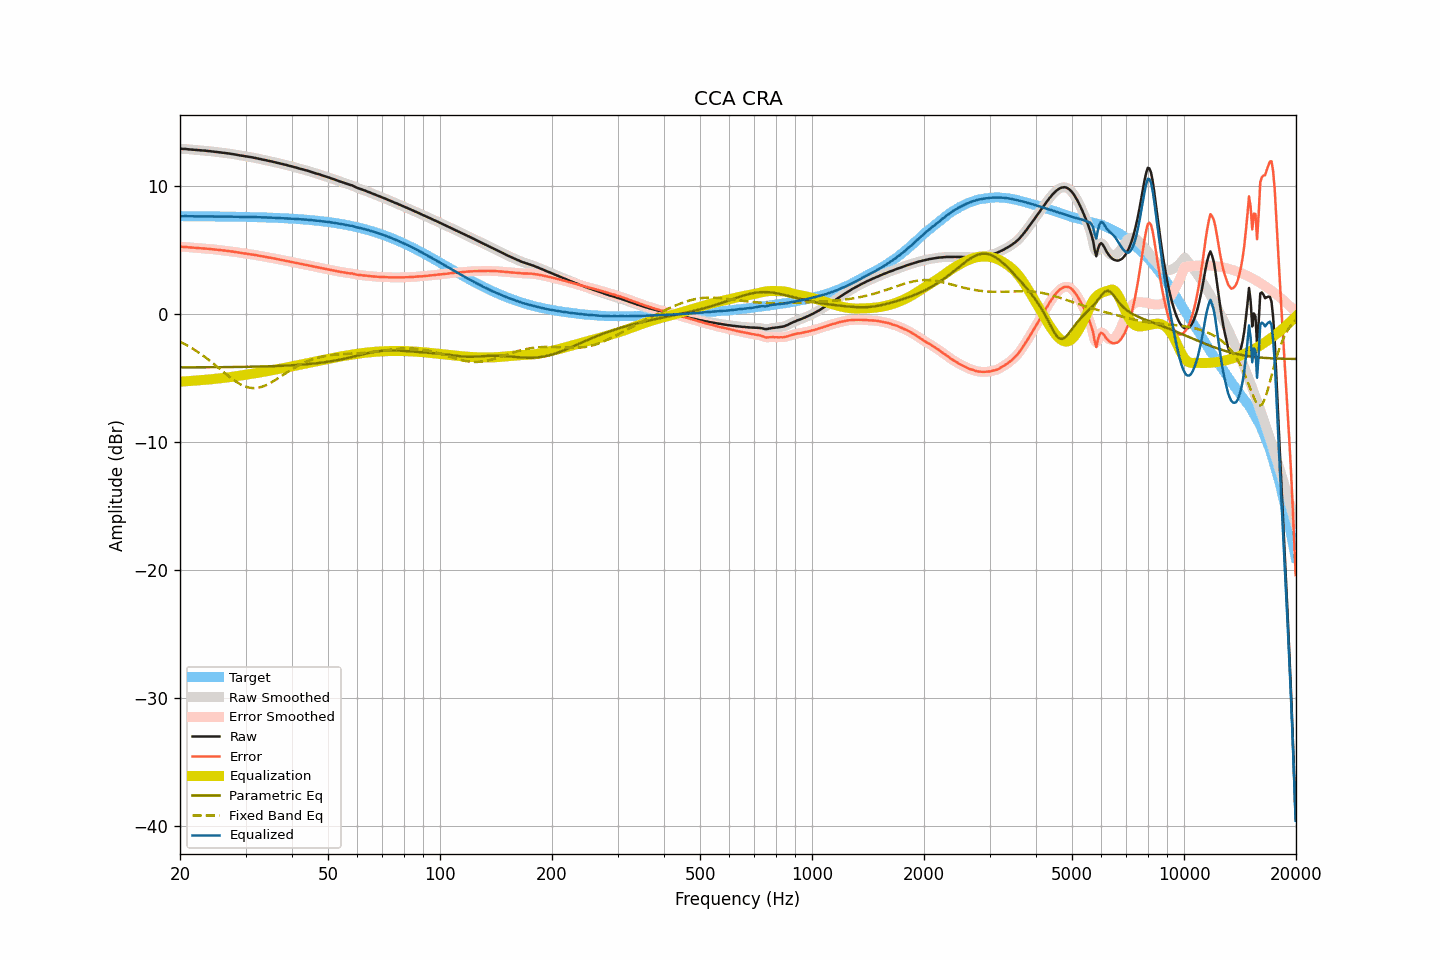

Source data for this figure (header and first rows):
frequency, raw, smoothed, error, error_smoothed, equalization, parametric_eq, fixed_band_eq, equalized_raw, equalized_smoothed, target
20.00, 12.92, 12.92, 5.27, 5.27, -5.27, -4.16, -2.15, 7.65, 7.65, 7.65
20.20, 12.92, 12.92, 5.27, 5.27, -5.27, -4.16, -2.21, 7.65, 7.65, 7.65
20.40, 12.91, 12.91, 5.26, 5.26, -5.26, -4.16, -2.27, 7.65, 7.66, 7.65
20.61, 12.91, 12.91, 5.26, 5.26, -5.25, -4.16, -2.34, 7.66, 7.66, 7.65
20.81, 12.90, 12.90, 5.25, 5.25, -5.24, -4.16, -2.41, 7.66, 7.66, 7.65
21.02, 12.88, 12.88, 5.23, 5.23, -5.23, -4.16, -2.48, 7.65, 7.65, 7.65
21.23, 12.87, 12.87, 5.22, 5.22, -5.22, -4.16, -2.55, 7.65, 7.65, 7.65
21.44, 12.86, 12.86, 5.21, 5.21, -5.21, -4.15, -2.63, 7.65, 7.65, 7.65
21.66, 12.85, 12.85, 5.20, 5.20, -5.20, -4.15, -2.70, 7.65, 7.65, 7.65
21.87, 12.84, 12.84, 5.19, 5.19, -5.19, -4.15, -2.78, 7.65, 7.65, 7.65
22.09, 12.83, 12.83, 5.18, 5.18, -5.18, -4.15, -2.86, 7.65, 7.65, 7.65
22.31, 12.82, 12.82, 5.17, 5.17, -5.17, -4.15, -2.94, 7.65, 7.65, 7.65
22.54, 12.81, 12.81, 5.17, 5.17, -5.17, -4.15, -3.03, 7.65, 7.65, 7.65
22.76, 12.80, 12.80, 5.16, 5.16, -5.16, -4.15, -3.12, 7.64, 7.64, 7.64
22.99, 12.79, 12.79, 5.15, 5.15, -5.15, -4.15, -3.20, 7.64, 7.64, 7.64
23.22, 12.78, 12.78, 5.14, 5.14, -5.14, -4.15, -3.30, 7.64, 7.64, 7.64
23.45, 12.77, 12.77, 5.13, 5.13, -5.13, -4.15, -3.39, 7.64, 7.64, 7.64
23.69, 12.75, 12.76, 5.11, 5.11, -5.11, -4.15, -3.49, 7.64, 7.64, 7.64
23.92, 12.74, 12.74, 5.10, 5.10, -5.10, -4.15, -3.58, 7.64, 7.64, 7.64
24.16, 12.73, 12.73, 5.09, 5.09, -5.09, -4.15, -3.68, 7.64, 7.64, 7.64
24.40, 12.71, 12.71, 5.07, 5.08, -5.08, -4.14, -3.78, 7.63, 7.64, 7.64
24.65, 12.70, 12.70, 5.07, 5.06, -5.06, -4.14, -3.88, 7.64, 7.64, 7.64
24.89, 12.68, 12.68, 5.05, 5.05, -5.05, -4.14, -3.99, 7.63, 7.63, 7.63
25.14, 12.67, 12.67, 5.04, 5.04, -5.04, -4.14, -4.09, 7.63, 7.63, 7.63
25.39, 12.65, 12.65, 5.02, 5.02, -5.02, -4.14, -4.19, 7.63, 7.63, 7.63
25.65, 12.64, 12.64, 5.01, 5.01, -5.01, -4.14, -4.30, 7.63, 7.63, 7.63
25.91, 12.62, 12.62, 4.99, 5.00, -4.99, -4.14, -4.40, 7.63, 7.63, 7.63
26.16, 12.61, 12.61, 4.98, 4.98, -4.98, -4.14, -4.51, 7.63, 7.63, 7.63
26.43, 12.59, 12.59, 4.97, 4.97, -4.97, -4.14, -4.61, 7.62, 7.62, 7.63
26.69, 12.57, 12.58, 4.95, 4.95, -4.95, -4.13, -4.72, 7.62, 7.62, 7.62
26.96, 12.56, 12.56, 4.94, 4.94, -4.94, -4.13, -4.82, 7.62, 7.62, 7.62
27.23, 12.54, 12.54, 4.92, 4.92, -4.92, -4.13, -4.92, 7.62, 7.62, 7.62
27.50, 12.52, 12.52, 4.90, 4.90, -4.90, -4.13, -5.02, 7.62, 7.62, 7.62
27.77, 12.50, 12.50, 4.88, 4.89, -4.88, -4.13, -5.11, 7.62, 7.62, 7.62
28.05, 12.48, 12.48, 4.87, 4.87, -4.86, -4.13, -5.20, 7.62, 7.62, 7.61
28.33, 12.46, 12.46, 4.85, 4.85, -4.85, -4.13, -5.28, 7.62, 7.61, 7.61
28.62, 12.43, 12.43, 4.82, 4.82, -4.83, -4.12, -5.36, 7.61, 7.61, 7.61
28.90, 12.41, 12.41, 4.80, 4.80, -4.81, -4.12, -5.44, 7.60, 7.61, 7.61
29.19, 12.39, 12.39, 4.79, 4.78, -4.79, -4.12, -5.51, 7.60, 7.60, 7.61
29.48, 12.37, 12.37, 4.77, 4.77, -4.77, -4.12, -5.57, 7.60, 7.60, 7.60
29.78, 12.35, 12.35, 4.75, 4.75, -4.75, -4.12, -5.62, 7.60, 7.60, 7.60
30.08, 12.33, 12.33, 4.73, 4.73, -4.73, -4.11, -5.67, 7.60, 7.60, 7.60
30.38, 12.31, 12.31, 4.72, 4.72, -4.72, -4.11, -5.71, 7.59, 7.59, 7.60
30.68, 12.29, 12.29, 4.70, 4.70, -4.70, -4.11, -5.74, 7.59, 7.59, 7.59
30.99, 12.27, 12.27, 4.68, 4.68, -4.68, -4.11, -5.76, 7.59, 7.59, 7.59
31.30, 12.25, 12.25, 4.66, 4.66, -4.66, -4.10, -5.77, 7.59, 7.59, 7.59
31.61, 12.22, 12.22, 4.64, 4.64, -4.64, -4.10, -5.78, 7.58, 7.59, 7.58
31.93, 12.20, 12.20, 4.62, 4.62, -4.62, -4.10, -5.77, 7.58, 7.58, 7.58
32.24, 12.17, 12.17, 4.59, 4.59, -4.60, -4.10, -5.76, 7.58, 7.58, 7.58
32.57, 12.14, 12.14, 4.57, 4.57, -4.57, -4.09, -5.73, 7.57, 7.57, 7.57
32.89, 12.12, 12.12, 4.55, 4.55, -4.55, -4.09, -5.71, 7.57, 7.57, 7.57
33.22, 12.09, 12.09, 4.53, 4.53, -4.53, -4.09, -5.67, 7.56, 7.56, 7.57
33.55, 12.06, 12.06, 4.50, 4.50, -4.50, -4.08, -5.62, 7.56, 7.56, 7.56
33.89, 12.04, 12.04, 4.48, 4.48, -4.48, -4.08, -5.57, 7.56, 7.56, 7.56
34.23, 12.01, 12.01, 4.46, 4.46, -4.46, -4.08, -5.52, 7.55, 7.55, 7.55
34.57, 11.98, 11.99, 4.43, 4.44, -4.44, -4.07, -5.45, 7.55, 7.55, 7.55
34.92, 11.96, 11.96, 4.42, 4.41, -4.41, -4.07, -5.39, 7.55, 7.55, 7.54
35.27, 11.93, 11.93, 4.39, 4.39, -4.39, -4.06, -5.32, 7.54, 7.54, 7.54
35.62, 11.90, 11.90, 4.37, 4.37, -4.37, -4.06, -5.24, 7.54, 7.54, 7.53
35.97, 11.87, 11.87, 4.34, 4.34, -4.34, -4.05, -5.17, 7.53, 7.53, 7.53
... 635 more rows
